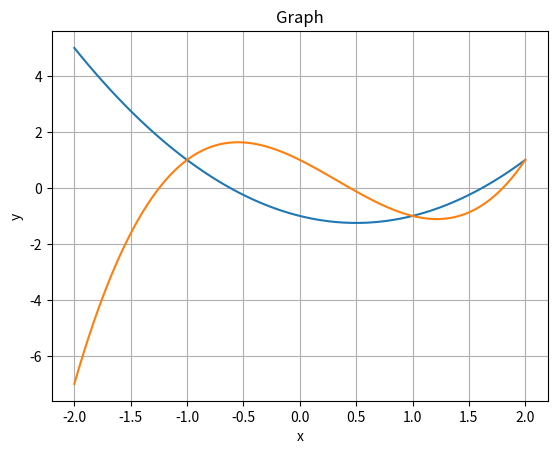

Write Python code to recreate this figure.
# Root Finding Method
import math
import numpy as np
import scipy as sp
import matplotlib.pyplot as plt


def plot_function(func, a, b):
    """
    This function plot the graph of the input func 
    within the given interval [a,b).
    """
    # Your code goes here
    x = np.linspace(a, b, 100)

    y = func(x)

    plt.plot(x, y)

    plt.xlabel('x')
    plt.ylabel('y')
    plt.title('Graph')
    plt.grid(True)
    plt.show()


def bisection_method(func, a, b, tol=1e-6, max_iter=100):
    """
    Bisection method to find the root of a function within a given interval.

    Parameters:
    - func: The function for which the root is to be found.
    - a, b: Interval [a, b] within which the root is searched for.
    - tol: Tolerance level for checking convergence of the method.
    - max_iter: Maximum number of iterations.

    Returns:
    - root: Approximation of the root.
    
    Example
    --------
    >>> fun = lambda x: x**2 - x - 1
    >>> root = bisection_method(fun, 1, 2, max_iter=20)
    """

    # Check if the interval is valid (signs of f(a) and f(b) are different)
    # Your code goes here
    y0 = func(a)
    y1 = func(b)

    if not (y0 * y1) < 0:
        print("Value for which f(x) = 0 or (b-a) less than Tolerance")

    # Main loop starts here
    iter_count = 1
    while iter_count <= max_iter:
        # your code goes here
        root = (a + b) / 2
        if abs(func(root)) == 0 or (b - a) < tol:
            return root
        if func(root) > 0:
            b = root
        else:
            a = root
        iter_count += 1
    
    print("Warning! Exceeded the maximum number of iterations.")
    return root

# Example usage:
if __name__ == "__main__":
    # Define the function for which the root is to be found
    func = lambda x: x**2 - x - 1  # First Functionx``
    
    # Uncomment the below line to use the Second Function
    func_2 = lambda x: x**3 - x**2 - 2*x + 1  # Second Function

    # Call plot_function to plot graph of the function
    # Your code goes here
    plot_function(func, -2, 2)
    plot_function(func_2, -2, 2)

    # Set the interval [a, b] for the search
    a_1 = 1; b_1 = 2;  # For first root (change the values as required)
    a_2 = 1; b_2 = 2;  # For second root (change the values as required)


    # Call the bisection method
    our_root_1 = bisection_method(func, a_1, b_1)
    our_root_2 = bisection_method(func_2, a_2, b_2)

    # Call SciPy method root, which we consider as a reference method.
    x0 = (a_1 + b_1)/2
    sp_result_1 = sp.optimize.root(func, x0)
    sp_root_1 = sp_result_1.x.item()

    x0 = (a_2 + b_2)/2
    sp_result_2 = sp.optimize.root(func_2, x0)
    sp_root_2 = sp_result_2.x.item()

    # Print the result
    print("1st root found by Bisection Method = {:0.8f}.".format(our_root_1))
    print("1st root found by SciPy = {:0.8f}".format(sp_root_1))

    print("2nd root found by Bisection Method = {:0.8f}.".format(our_root_2))
    print("2nd root found by SciPy = {:0.8f}".format(sp_root_2))
    
